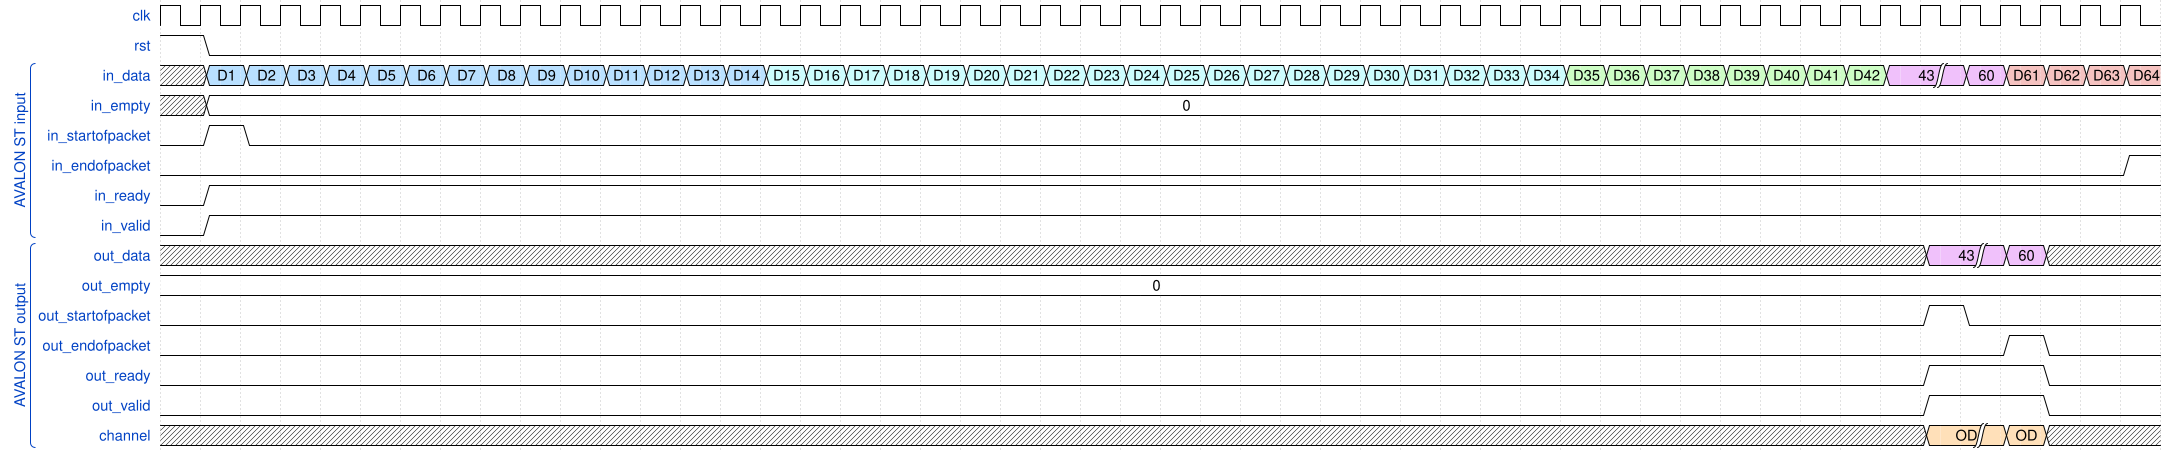

Write the WaveDrom specification (WaveJSON) that draws this timing diagram.

{ signal: [
   { name: 'clk',   wave: 'p.................................................'},
   { name: 'rst',   wave: '10................................................'},
   
  ['AVALON ST input',
   { name: 'in_data', wave: 'x5555555555555566666666666666666666777777778|89999', data: ["D1", "D2", "D3", "D4", "D5", "D6", "D7", "D8", "D9", "D10","D11","D12", "D13","D14", "D15", "D16","D17","D18", "D19","D20", "D21", "D22", "D23", "D24", "D25", "D26", "D27", "D28", "D29", "D30","D31","D32", "D33","D34", "D35", "D36","D37","D38", "D39","D40", "D41", "D42", "43","60", "D61", "D62", "D63", "D64"]},
   { name: 'in_empty', wave: 'x2................................................', data: '0'},
   { name: 'in_startofpacket', wave: '010...............................................'},
   { name: 'in_endofpacket', wave: '0................................................1'},
   { name: 'in_ready', wave: '01................................................'},
   { name: 'in_valid', wave: '01................................................'},
   ],
   
   ['AVALON ST output',
   { name: 'out_data', wave: 'xxxxxxxxxxxxxxxxxxxxxxxxxxxxxxxxxxxxxxxxxxxx8|8xxx', data: ["43", "60"]},
   { name: 'out_empty', wave: '2.................................................', data: '0'},
   { name: 'out_startofpacket', wave: '0...........................................10....'},
   { name: 'out_endofpacket', wave: '0.............................................10..'},
   { name: 'out_ready', wave: '0...........................................1..0..'},
   { name: 'out_valid', wave: '0...........................................1..0..'},
   { name: 'channel', wave: 'x...........................................4|4x..', data: ['OD', 'OD']}
  ],
], config: { hscale: 0.3 }} 
